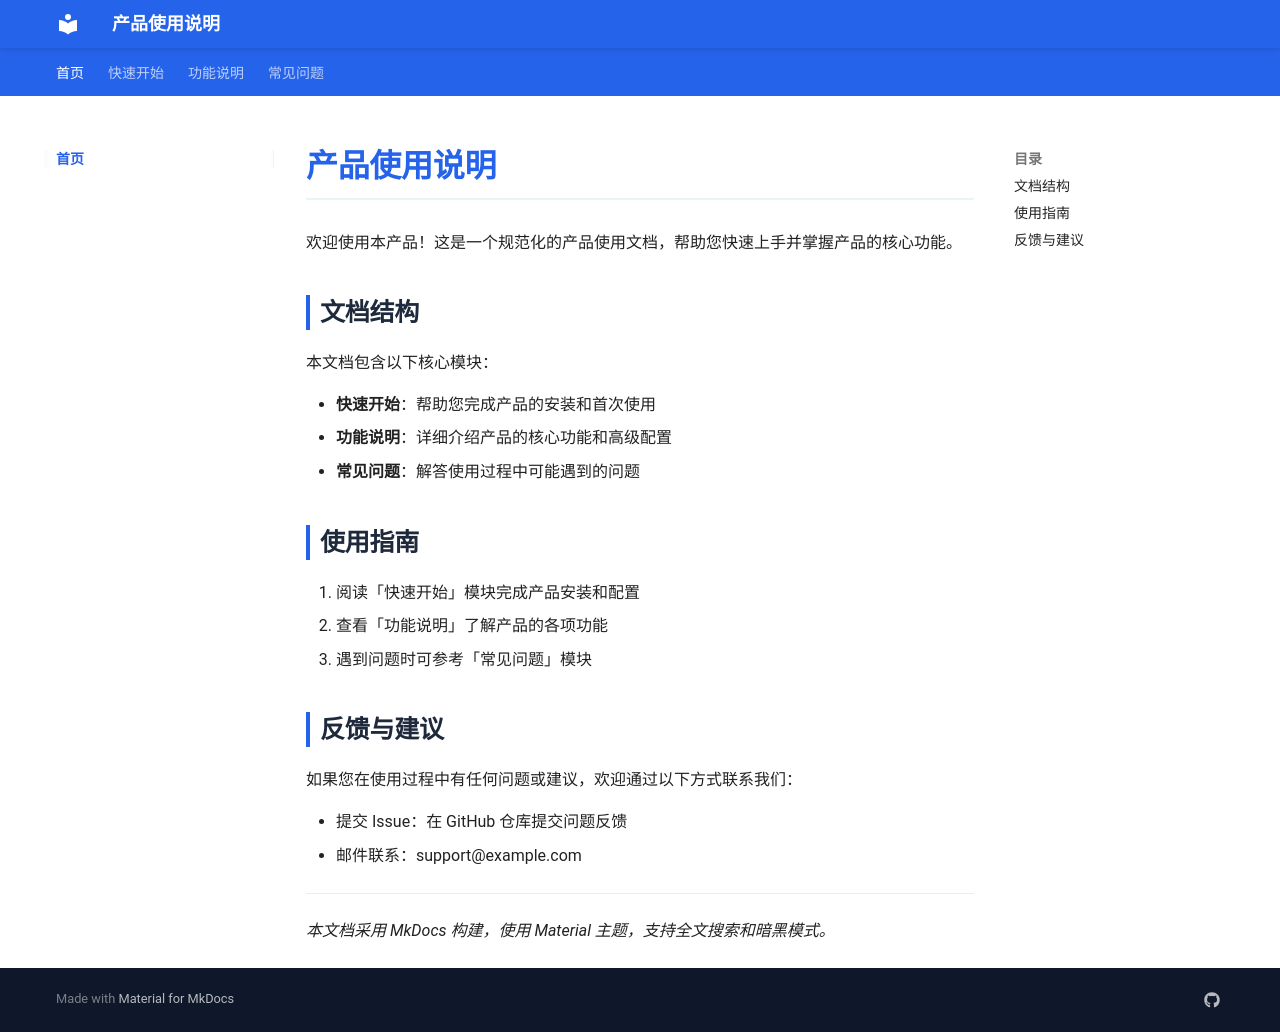

repository: Llunzi/docs · page: index.html · generator: mkdocs

# 产品使用说明

欢迎使用本产品！这是一个规范化的产品使用文档，帮助您快速上手并掌握产品的核心功能。

## 文档结构

本文档包含以下核心模块：

- **快速开始**：帮助您完成产品的安装和首次使用
- **功能说明**：详细介绍产品的核心功能和高级配置
- **常见问题**：解答使用过程中可能遇到的问题

## 使用指南

1. 阅读「快速开始」模块完成产品安装和配置
2. 查看「功能说明」了解产品的各项功能
3. 遇到问题时可参考「常见问题」模块

## 反馈与建议

如果您在使用过程中有任何问题或建议，欢迎通过以下方式联系我们：

- 提交 Issue：在 GitHub 仓库提交问题反馈
- 邮件联系：support@example.com

---

*本文档采用 MkDocs 构建，使用 Material 主题，支持全文搜索和暗黑模式。*
